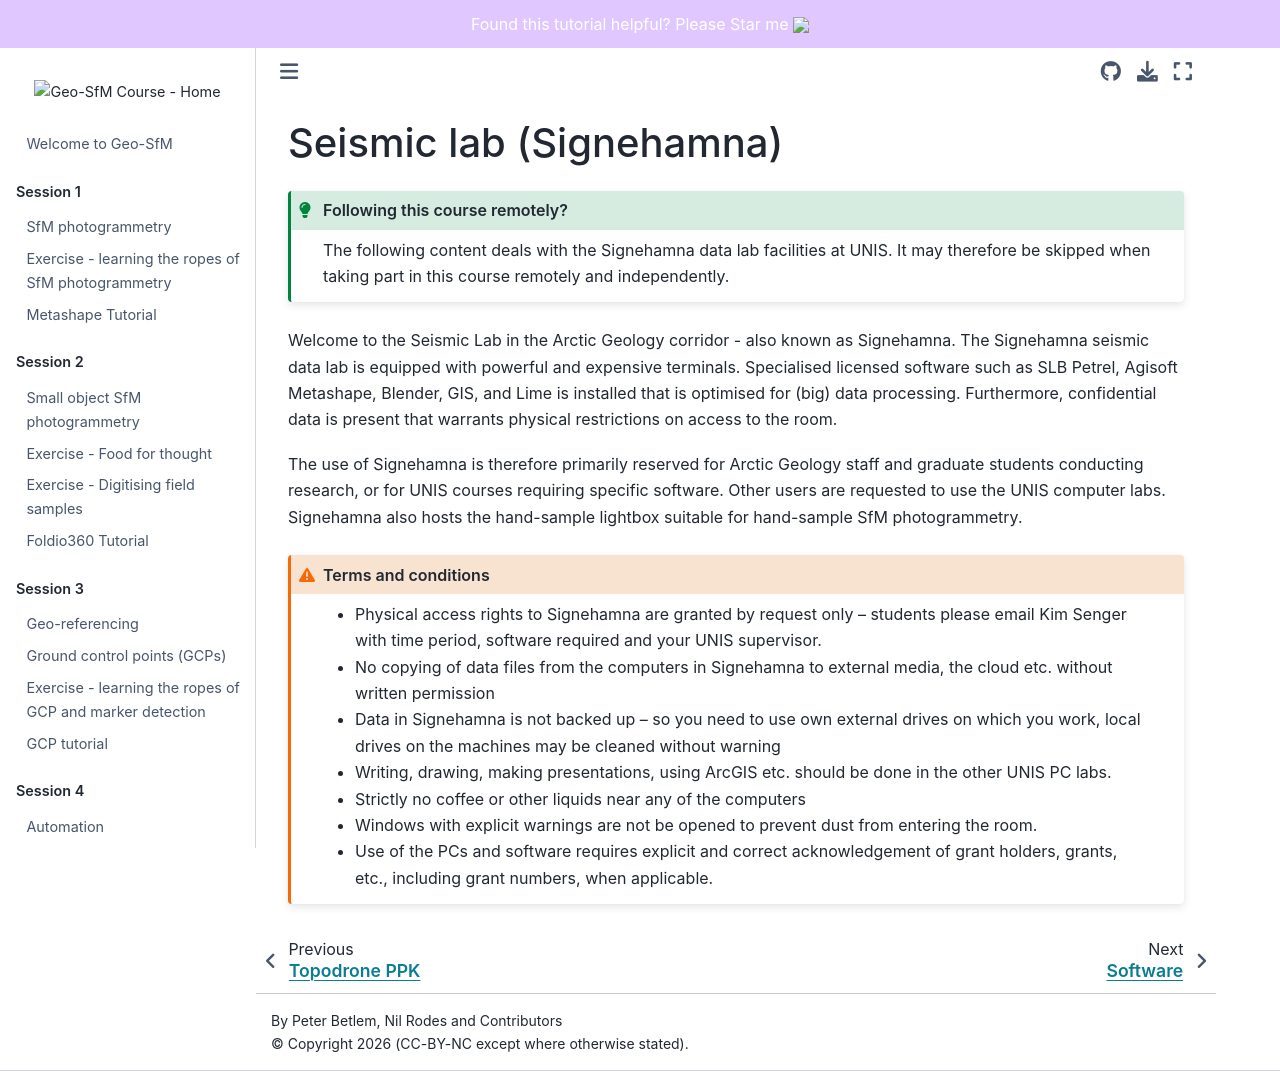

repository: UNISvalbard/Geo-SfM · page: content/lessons/about/seismic_lab.html · generator: jekyll

# Seismic lab (Signehamna)

```{admonition} Following this course remotely?
:class: tip
The following content deals with the Signehamna data lab facilities at UNIS.
It may therefore be skipped when taking part in this course remotely and independently.
```

Welcome to the Seismic Lab in the Arctic Geology corridor - also known as Signehamna.
The Signehamna seismic data lab is equipped with powerful and expensive terminals.
Specialised licensed software such as SLB Petrel, Agisoft Metashape, Blender, GIS, and Lime is installed that is optimised for (big) data processing.
Furthermore, confidential data is present that warrants physical restrictions on access to the room.

The use of Signehamna is therefore primarily reserved for Arctic Geology staff and graduate students conducting research, or for UNIS courses requiring specific software. Other users are requested to use the UNIS computer labs.
Signehamna also hosts the hand-sample lightbox suitable for hand-sample SfM photogrammetry.

```{admonition} Terms and conditions
:class: warning
- Physical access rights to Signehamna are granted by request only – students please email Kim Senger with time period, software required and your UNIS supervisor.
- No copying of data files from the computers in Signehamna to external media, the cloud etc. without written permission
- Data in Signehamna is not backed up – so you need to use own external drives on which you work, local drives on the machines may be cleaned without warning
-	Writing, drawing, making presentations, using ArcGIS etc. should be done in the other UNIS PC labs.
-	Strictly no coffee or other liquids near any of the computers
-	Windows with explicit warnings are not be opened to prevent dust from entering the room.
-	Use of the PCs and software requires explicit and correct acknowledgement of grant holders, grants, etc., including grant numbers, when applicable.
```
